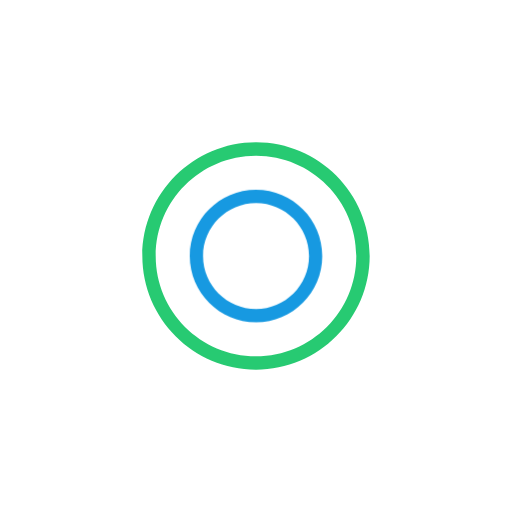
t = 0.00 s
t = 1.00 s: frame unchanged from t = 0.00 s, image omitted
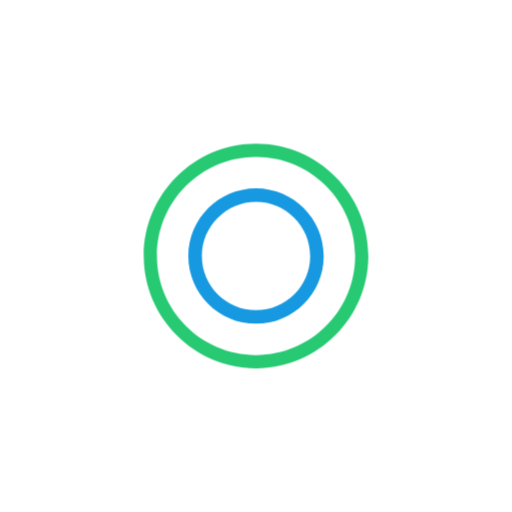
t = 1.13 s
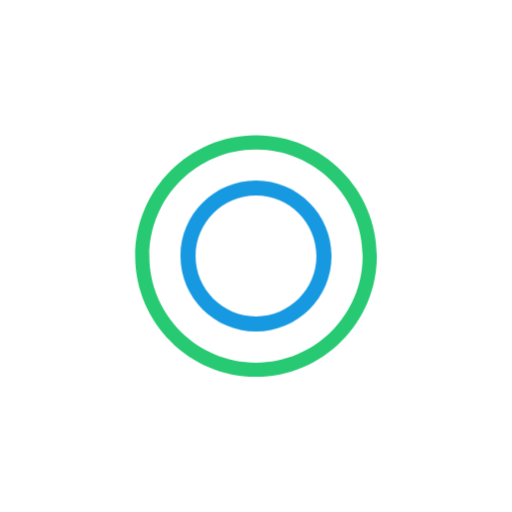
t = 1.25 s
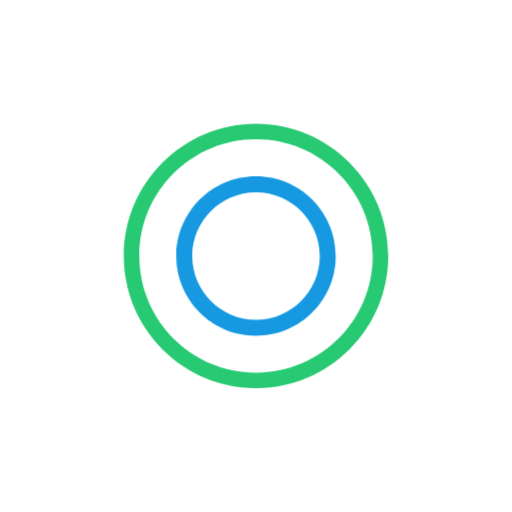
t = 1.38 s
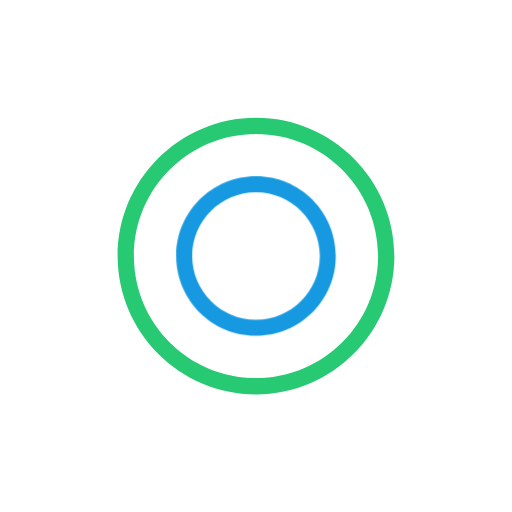
t = 1.63 s

The animated SVG that drew these frames (rendered in a browser with its animation timeline set to each time). Animation: 2 CSS @keyframes rules; one cycle of 2.00 s, repeats indefinitely.

<svg class="ldi-bzco6u" width="200px"  height="200px"  xmlns="http://www.w3.org/2000/svg" xmlns:xlink="http://www.w3.org/1999/xlink" viewBox="0 0 100 100" preserveAspectRatio="xMidYMid" style="background: none;"><!--?xml version="1.0" encoding="utf-8"?--><!--Generator: Adobe Illustrator 21.0.0, SVG Export Plug-In . SVG Version: 6.00 Build 0)--><svg version="1.1" id="Layer_1" xmlns="http://www.w3.org/2000/svg" xmlns:xlink="http://www.w3.org/1999/xlink" x="0px" y="0px" viewBox="0 0 100 100" style="transform-origin: 50px 50px 0px;" xml:space="preserve"><g style="transform-origin: 50px 50px 0px; transform: scale(0.6);"><g style="transform-origin: 50px 50px 0px;"><style type="text/css" class="ld ld-breath" style="transform-origin: 50px 50px 0px; animation-duration: 1s; animation-delay: -1s;">.st0{fill:#F4E6C8;} .st1{opacity:0.8;fill:#849B87;} .st2{fill:#D65A62;} .st3{fill:#E15C64;} .st4{fill:#F47E5F;} .st5{fill:#F7B26A;} .st6{fill:#FEE8A2;} .st7{fill:#ACBD81;} .st8{fill:#F5E169;} .st9{fill:#F0AF6B;} .st10{fill:#EA7C60;} .st11{fill:#A8B980;} .st12{fill:#829985;} .st13{fill:#798AAE;} .st14{fill:#8672A7;} .st15{fill:#CC5960;} .st16{fill:#E17A5F;} .st17{fill:#849B87;} .st18{opacity:0.8;fill:#E15C64;} .st19{opacity:0.8;fill:#F7B26A;} .st20{fill:#79A5B5;} .st21{opacity:0.8;fill:#79A5B4;} .st22{fill:#666766;}</style><g style="transform-origin: 50px 50px 0px;"><g class="ld ld-breath" style="transform-origin: 50px 50px 0px; animation-duration: 1s; animation-delay: -0.928571s;"><path class="st9" d="M50,75c-13.8,0-25-11.2-25-25s11.2-25,25-25s25,11.2,25,25S63.8,75,50,75z M50,30c-11,0-20,9-20,20s9,20,20,20 s20-9,20-20S61,30,50,30z" fill="#1799e1" style="fill: rgb(23, 153, 225);"></path></g></g><g style="transform-origin: 50px 50px 0px;"><g class="ld ld-breath" style="transform-origin: 50px 50px 0px; animation-duration: 1s; animation-delay: -0.857143s;"><path class="st2" d="M50,92.5C26.6,92.5,7.5,73.4,7.5,50S26.6,7.5,50,7.5S92.5,26.6,92.5,50S73.4,92.5,50,92.5z M50,12.5 c-20.7,0-37.5,16.8-37.5,37.5S29.3,87.5,50,87.5S87.5,70.7,87.5,50S70.7,12.5,50,12.5z" fill="#27ca72" style="fill: rgb(39, 202, 114);"></path></g></g><metadata xmlns:d="https://loading.io/stock/" class="ld ld-breath" style="transform-origin: 50px 50px 0px; animation-duration: 1s; animation-delay: -0.785714s;">
<d:name class="ld ld-breath" style="transform-origin: 50px 50px 0px; animation-duration: 1s; animation-delay: -0.714286s;">ripple</d:name>
<d:tags class="ld ld-breath" style="transform-origin: 50px 50px 0px; animation-duration: 1s; animation-delay: -0.642857s;">concentric,ring,radio,broadcast,emit,radiation,circle,ripple,spinner</d:tags>
<d:license class="ld ld-breath" style="transform-origin: 50px 50px 0px; animation-duration: 1s; animation-delay: -0.571429s;">cc-by</d:license>
<d:slug class="ld ld-breath" style="transform-origin: 50px 50px 0px; animation-duration: 1s; animation-delay: -0.5s;">bzco6u</d:slug>
</metadata></g></g><style type="text/css" class="ld ld-breath" style="transform-origin: 50px 50px 0px; animation-duration: 1s; animation-delay: -0.428571s;">path,ellipse,circle,rect,polygon,polyline,line { stroke-width: 0; }@keyframes ld-breath {
  0% {
    -webkit-transform: scale(0.86);
    transform: scale(0.86);
  }
  50% {
    -webkit-transform: scale(1.06);
    transform: scale(1.06);
  }
  100% {
    -webkit-transform: scale(0.86);
    transform: scale(0.86);
  }
}
@-webkit-keyframes ld-breath {
  0% {
    -webkit-transform: scale(0.86);
    transform: scale(0.86);
  }
  50% {
    -webkit-transform: scale(1.06);
    transform: scale(1.06);
  }
  100% {
    -webkit-transform: scale(0.86);
    transform: scale(0.86);
  }
}
.ld.ld-breath {
  -webkit-animation: ld-breath 1s infinite;
  animation: ld-breath 1s infinite;
}
</style></svg></svg>